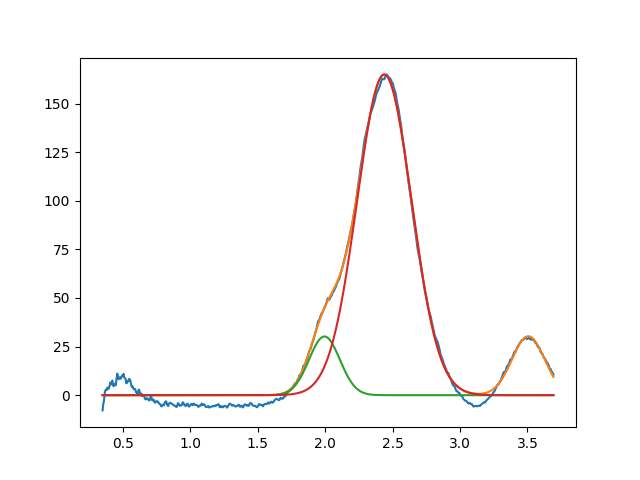

The data file committed next to this chart (first rows):
1.994813394108756910e+00, 3.019885422718059687e+01, 2.692098033323147566e-01, 9.999999999999487077e-01
2.438745745918940333e+00, 1.649335954243054800e+02, 4.752341660626452913e-01, 9.999999999999983347e-01
3.506850238787149632e+00, 3.031471093722973364e+01, 2.861266225631056703e-01, 9.999999999999907851e-01
